Labelled photos from "SPECT-MRI", an image-classification folder in xianming-gu/Havard-Medical-Image-Fusion-Datasets. The possible labels are: MRI scan, SPECT scan.

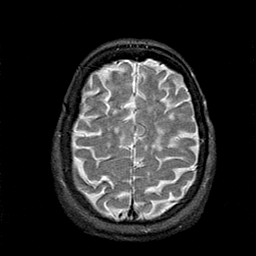
Label: MRI scan

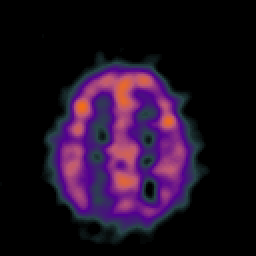
Label: SPECT scan

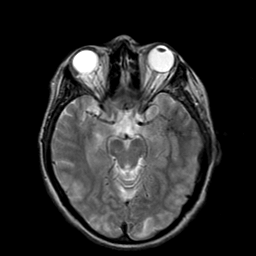
Label: MRI scan

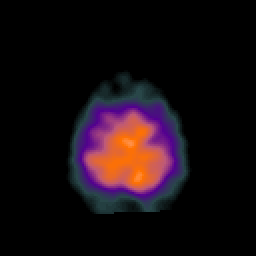
Label: SPECT scan

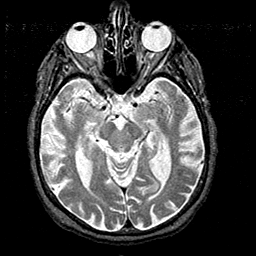
Label: MRI scan

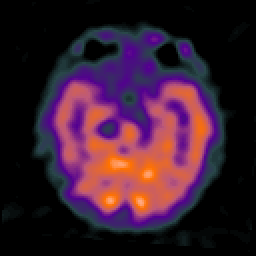
Label: SPECT scan
